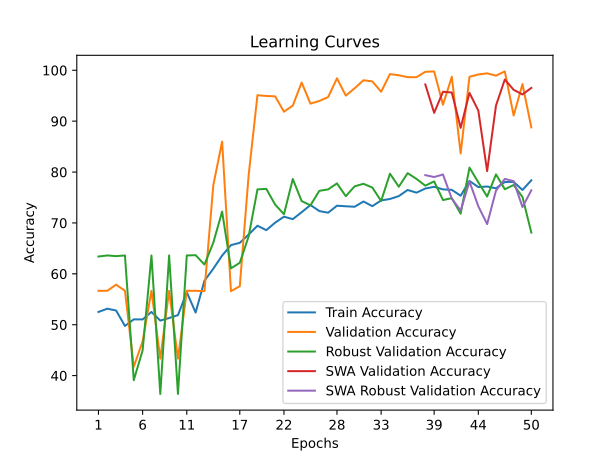

Source data for this figure (header and first rows):
time; train_accuracy; train_loss; valid_accuracy; valid_loss; valid_accuracy_robust; valid_accuracy_swa; valid_accuracy_robust_swa
37,0285; 52,5066; 0,7330; 56,6692; 0,6846; 63,4013; 56,6692; 63,4013
62,5446; 53,1474; 0,7093; 56,6692; 0,6992; 63,6102; 56,6692; 63,6102
100,1159; 52,7893; 0,7206; 57,8749; 0,7558; 63,4796; 57,8749; 63,4796
134,4740; 49,7550; 1,0067; 56,6692; 0,9797; 63,6102; 56,6692; 63,6102
164,9717; 51,0554; 1,2739; 41,7483; 1,0940; 39,1066; 41,7483; 39,1066
194,3714; 51,0366; 1,7841; 46,7219; 0,6893; 44,9582; 46,7219; 44,9582
221,4973; 52,5066; 0,9055; 56,6692; 0,9469; 63,6102; 56,6692; 63,6102
254,0812; 50,8104; 1,0520; 43,3308; 0,7185; 36,3898; 43,3308; 36,3898
310,8627; 51,3193; 0,8362; 56,6692; 0,7777; 63,6102; 56,6692; 63,6102
340,3961; 51,8847; 0,8169; 43,3308; 0,7056; 36,3898; 43,3308; 36,3898
366,5046; 56,3890; 0,7343; 56,6692; 0,6918; 63,6102; 56,6692; 63,6102
395,5223; 52,3935; 0,7467; 56,6692; 0,6643; 63,6625; 56,6692; 63,6625
425,5860; 58,6506; 0,6892; 56,5938; 0,6027; 61,8339; 56,5938; 61,8339
452,9019; 61,0064; 0,6699; 77,3926; 0,4546; 66,1181; 77,3926; 66,1181
486,9637; 63,5884; 0,6674; 85,9834; 0,4596; 72,2309; 85,9834; 72,2309
519,7418; 65,6427; 0,6449; 56,5938; 0,7362; 61,0763; 56,5938; 61,0763
548,4314; 66,0950; 0,6389; 57,5735; 0,7006; 62,1735; 57,5735; 62,1735
577,2613; 67,7158; 0,6308; 79,3519; 0,3935; 67,3459; 79,3519; 67,3459
602,7633; 69,4497; 0,6142; 95,1017; 0,3293; 76,5935; 95,1017; 76,5935
630,7982; 68,5827; 0,6242; 94,9510; 0,3329; 76,6980; 94,9510; 76,6980
677,0420; 70,0528; 0,6060; 94,8757; 0,2859; 73,6155; 94,8757; 73,6155
710,1088; 71,2213; 0,5927; 91,8613; 0,2985; 71,7085; 91,8613; 71,7085
742,1739; 70,7501; 0,6030; 93,0671; 0,2711; 78,6311; 93,0671; 78,6311
778,3294; 72,1070; 0,5867; 97,5885; 0,2399; 74,2947; 97,5885; 74,2947
809,8067; 73,5205; 0,5814; 93,4439; 0,3048; 73,4587; 93,4439; 73,4587
835,5566; 72,3332; 0,5911; 93,9714; 0,2686; 76,3062; 93,9714; 76,3062
864,2475; 72,0128; 0,5870; 94,7249; 0,2150; 76,5935; 94,7249; 76,5935
900,2437; 73,3886; 0,5716; 98,4175; 0,2254; 77,7691; 98,4175; 77,7691
926,8490; 73,2755; 0,5742; 95,0264; 0,2720; 75,2612; 95,0264; 75,2612
953,7423; 73,1813; 0,5739; 96,4582; 0,2030; 77,1944; 96,4582; 77,1944
979,5792; 74,2179; 0,5610; 98,0407; 0,1756; 77,6907; 98,0407; 77,6907
1006,6034; 73,2944; 0,5693; 97,8146; 0,2280; 76,9592; 97,8146; 76,9592
1037,9255; 74,4252; 0,5613; 95,7800; 0,2706; 74,3208; 95,7800; 74,3208
1065,7094; 74,7079; 0,5577; 99,2464; 0,1773; 79,6761; 99,2464; 79,6761
1092,3294; 75,2733; 0,5533; 99,0203; 0,1990; 77,1160; 99,0203; 77,1160
1131,2355; 76,4795; 0,5463; 98,6436; 0,1539; 79,7806; 98,6436; 79,7806
1225,8346; 75,9518; 0,5456; 98,6436; 0,1558; 78,6573; 98,6436; 78,6573
1282,8541; 76,7622; 0,5433; 99,6986; 0,1673; 77,3250; 97,2118; 79,3887
1421,9950; 77,1014; 0,5410; 99,7739; 0,1578; 78,1609; 91,6353; 79,0230
1506,5448; 76,5925; 0,5428; 93,2178; 0,2479; 74,5037; 95,7800; 79,5193
1552,5198; 76,4983; 0,5436; 98,7189; 0,2098; 74,8694; 95,6292; 74,7649
1614,8533; 75,3487; 0,5475; 83,6473; 0,3595; 71,8130; 88,6963; 72,4399
1680,8689; 78,2510; 0,5330; 98,7189; 0,1875; 80,8777; 95,5539; 78,1348
1723,4740; 77,0449; 0,5406; 99,1711; 0,1399; 77,9781; 92,0874; 73,2759
1783,9603; 77,1579; 0,5354; 99,3971; 0,1599; 75,1829; 80,1809; 69,7753
1826,8312; 76,7998; 0,5370; 98,9450; 0,1550; 79,5455; 93,0671; 76,3584
1868,3862; 78,0437; 0,5321; 99,7739; 0,1215; 76,6196; 98,1914; 78,6573
1908,5052; 78,0626; 0,5333; 91,1078; 0,2684; 77,4556; 96,1567; 78,2132
1948,8129; 76,4795; 0,5424; 97,2871; 0,2088; 75,1045; 95,2524; 73,1191
1988,9455; 78,3830; 0,5268; 88,7717; 0,3367; 68,1034; 96,5335; 76,4107
